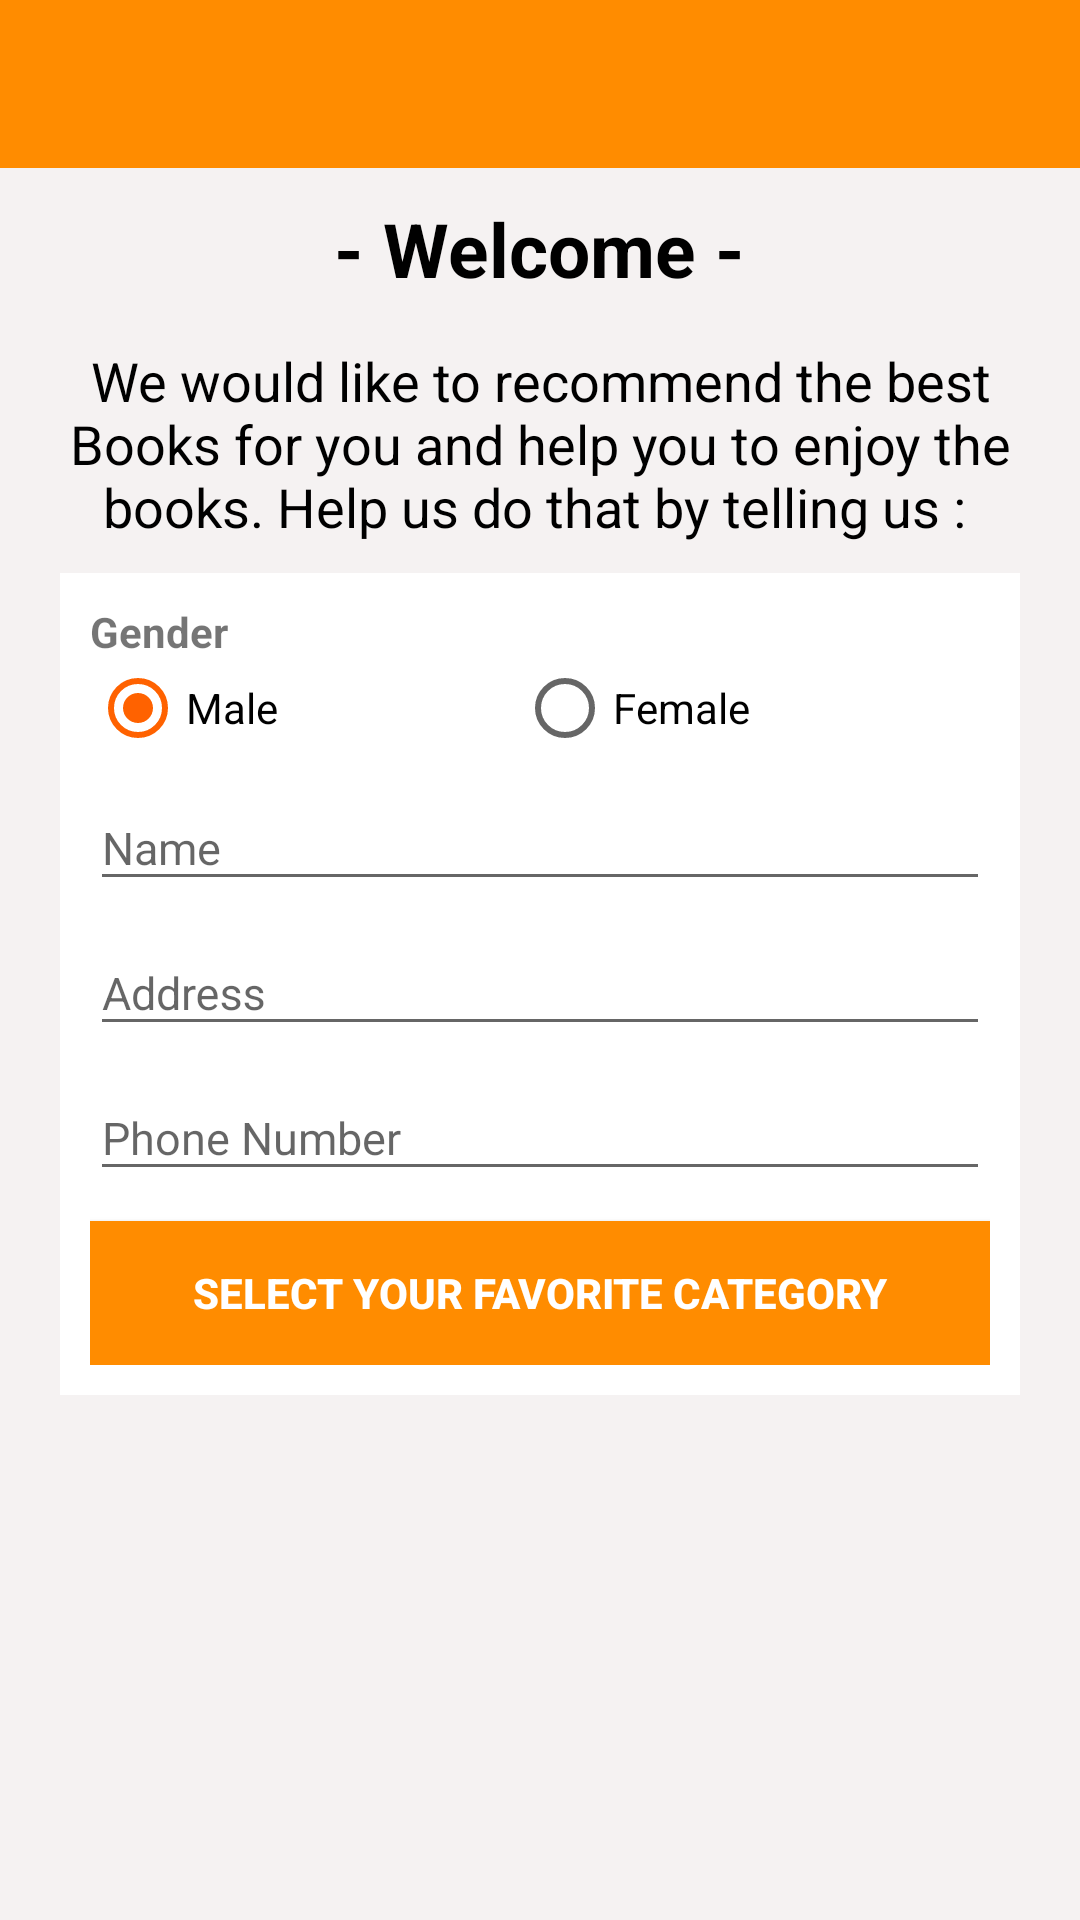

This screen was rendered from an Android layout file. Write that file and the resources it references.
<!-- AndroidManifest.xml: application theme AppTheme -->
<!-- res/layout/start_register_info.xml -->
<?xml version="1.0" encoding="utf-8"?>
<LinearLayout xmlns:android="http://schemas.android.com/apk/res/android"
    xmlns:app="http://schemas.android.com/apk/res-auto"
    android:orientation="vertical"
    android:layout_width="match_parent"
    android:layout_height="match_parent"
    android:background="#f5f2f2">
    <android.support.design.widget.AppBarLayout
        android:id="@+id/startRegisterInfoAppbar"
        android:layout_width="match_parent"
        android:layout_height="wrap_content"
        android:backgroundTint="@color/colorPrimary"
        android:theme="@style/AppTheme.AppBarOverlay"
        app:itemIconTint="#ffffff"
        app:itemTextColor="#FFFFFF">

        <android.support.v7.widget.Toolbar
            android:id="@+id/startRegisterInfoToolbar"
            android:layout_width="match_parent"
            android:layout_height="?attr/actionBarSize"
            android:background="?attr/colorPrimary"
            app:layout_scrollFlags="scroll|enterAlways"
            app:popupTheme="@style/AppTheme.AppBarOverlay">

        </android.support.v7.widget.Toolbar>

    </android.support.design.widget.AppBarLayout>

    <LinearLayout
        android:layout_width="match_parent"
        android:layout_height="match_parent"

        android:paddingLeft="20dp"
        android:paddingRight="20dp"
        android:gravity="center_horizontal"
        android:orientation="vertical">

        <TextView
            android:id="@+id/registerWelcome"
            android:layout_width="wrap_content"
            android:layout_height="wrap_content"
            android:textSize="25sp"
            android:textStyle="bold"
            android:layout_gravity="center"
            android:textColor="#000000"
            android:layout_marginTop="10dp"
            android:layout_marginBottom="15dp"
            android:text="- Welcome -"/>

        <TextView
            android:layout_width="wrap_content"
            android:layout_height="wrap_content"
            android:gravity="center"
            android:textSize="18sp"
            android:textColor="#000000"
            android:layout_marginBottom="10dp"
            android:text="We would like to recommend the best Books for you and help you to enjoy the books. Help us do that by telling us : "/>

        <RelativeLayout
            android:layout_width="match_parent"
            android:layout_height="wrap_content"
            android:background="#FFFFFF"
            android:padding="10dp">
            <TextView
                android:id="@+id/lblGender"
                android:layout_width="wrap_content"
                android:layout_height="wrap_content"
                android:text="Gender"
                android:textStyle="bold"/>

            <RadioGroup xmlns:android="http://schemas.android.com/apk/res/android"
                android:id="@+id/genderRadioGroup"
                android:layout_width="match_parent"
                android:layout_height="wrap_content"
                android:orientation="horizontal"
                android:layout_below="@id/lblGender">
                <RadioButton android:id="@+id/genderMale"
                    android:layout_width="wrap_content"
                    android:layout_height="wrap_content"
                    android:layout_weight=".5"
                    android:text="Male"
                    android:checked="true"/>
                <RadioButton android:id="@+id/genderFemale"
                    android:layout_width="wrap_content"
                    android:layout_height="wrap_content"
                    android:layout_weight=".5"
                    android:text="Female" />
            </RadioGroup>

            <android.support.design.widget.TextInputLayout
                android:id="@+id/registerNameContainer"
                android:layout_width="match_parent"
                android:layout_height="wrap_content"
                android:layout_below="@id/genderRadioGroup">

                <EditText
                    android:id="@+id/registerName"
                    android:layout_width="match_parent"
                    android:layout_height="wrap_content"
                    android:ems="10"
                    android:hint="Name"
                    android:inputType="text"
                    android:textSize="15dp" />
            </android.support.design.widget.TextInputLayout>

            <android.support.design.widget.TextInputLayout
                android:id="@+id/registerAlamatContainer"
                android:layout_width="match_parent"
                android:layout_height="wrap_content"
                android:layout_below="@id/registerNameContainer">

                <EditText
                    android:id="@+id/registerAlamat"
                    android:layout_width="match_parent"
                    android:layout_height="wrap_content"
                    android:ems="10"
                    android:hint="Address"
                    android:inputType="text"
                    android:textSize="15dp" />
            </android.support.design.widget.TextInputLayout>

            <android.support.design.widget.TextInputLayout
                android:id="@+id/registerPhoneNumberContainer"
                android:layout_width="match_parent"
                android:layout_height="wrap_content"
                android:layout_below="@id/registerAlamatContainer">

                <EditText
                    android:id="@+id/registerPhoneNumber"
                    android:layout_width="match_parent"
                    android:layout_height="wrap_content"
                    android:ems="10"
                    android:hint="Phone Number"
                    android:inputType="number"
                    android:textSize="15dp" />
            </android.support.design.widget.TextInputLayout>

            <Button
                android:id="@+id/selectFavoriteCategory"
                android:layout_width="match_parent"
                android:layout_height="wrap_content"
                android:text="Select Your Favorite Category"
                android:background="@color/colorPrimary"
                android:textColor="#FFF"
                android:textStyle="bold"
                android:layout_below="@+id/registerPhoneNumberContainer"
                android:paddingLeft="10dp"
                android:paddingRight="10dp"
                android:layout_marginTop="10dp"/>

        </RelativeLayout>
    </LinearLayout>
</LinearLayout>
<!-- resources referenced by this layout -->
<resources>
  <color name="colorPrimary">#ff8c00</color>
  <style name="AppTheme.AppBarOverlay" parent="ThemeOverlay.AppCompat.Dark.ActionBar" />
  <style name="AppTheme" parent="Theme.AppCompat.Light.DarkActionBar">
          
          <item name="colorPrimary">@color/colorPrimary</item>
          <item name="colorPrimaryDark">@color/colorPrimaryDark</item>
          <item name="colorAccent">@color/colorAccent</item>
      </style>
  <color name="colorPrimaryDark">#303F9F</color>
  <color name="colorAccent">#ff6200</color>
</resources>
